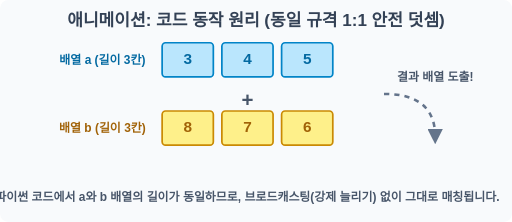
t = 0.00 s
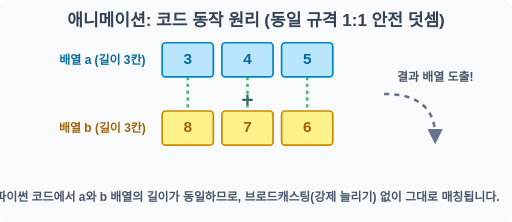
t = 0.38 s
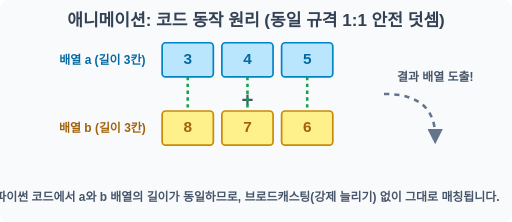
t = 0.75 s
t = 1.25 s: frame unchanged from t = 0.75 s, image omitted
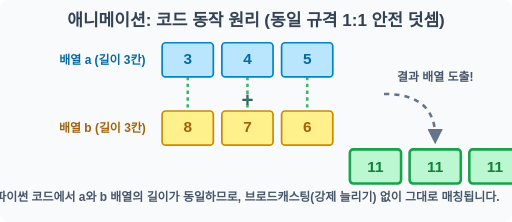
t = 1.69 s
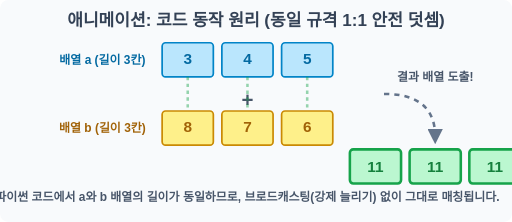
t = 2.06 s

The animated SVG that drew these frames (rendered in a browser with its animation timeline set to each time). Animation: 3 SMIL elements (animate=2,animateTransform=1); one cycle of 2.50 s, repeats indefinitely.

<svg width="600" height="260" viewBox="0 0 600 260" xmlns="http://www.w3.org/2000/svg">
    <rect width="600" height="260" fill="#f8fafc" rx="10"/>
    <text x="300" y="30" font-family="sans-serif" font-size="20" font-weight="bold" fill="#334155" text-anchor="middle">애니메이션: 코드 동작 원리 (동일 규격 1:1 안전 덧셈)</text>
    
    <!-- Top Array 'a' -->
    <text x="120" y="75" font-family="sans-serif" font-size="14" font-weight="bold" fill="#0369a1" text-anchor="middle">배열 a (길이 3칸)</text>
    <g transform="translate(190, 50)">
        <rect x="0" y="0" width="60" height="40" rx="4" fill="#bae6fd" stroke="#0284c7" stroke-width="2"/>
        <text x="30" y="25" font-family="sans-serif" font-size="18" font-weight="bold" fill="#0369a1" text-anchor="middle">3</text>
        <rect x="70" y="0" width="60" height="40" rx="4" fill="#bae6fd" stroke="#0284c7" stroke-width="2"/>
        <text x="100" y="25" font-family="sans-serif" font-size="18" font-weight="bold" fill="#0369a1" text-anchor="middle">4</text>
        <rect x="140" y="0" width="60" height="40" rx="4" fill="#bae6fd" stroke="#0284c7" stroke-width="2"/>
        <text x="170" y="25" font-family="sans-serif" font-size="18" font-weight="bold" fill="#0369a1" text-anchor="middle">5</text>
    </g>

    <text x="290" y="125" font-family="sans-serif" font-size="24" font-weight="bold" fill="#475569" text-anchor="middle">+</text>

    <!-- Bottom Array 'b' -->
    <text x="120" y="155" font-family="sans-serif" font-size="14" font-weight="bold" fill="#a16207" text-anchor="middle">배열 b (길이 3칸)</text>
    <g transform="translate(190, 130)">
        <rect x="0" y="0" width="60" height="40" rx="4" fill="#fef08a" stroke="#ca8a04" stroke-width="2"/>
        <text x="30" y="25" font-family="sans-serif" font-size="18" font-weight="bold" fill="#a16207" text-anchor="middle">8</text>
        <rect x="70" y="0" width="60" height="40" rx="4" fill="#fef08a" stroke="#ca8a04" stroke-width="2"/>
        <text x="100" y="25" font-family="sans-serif" font-size="18" font-weight="bold" fill="#a16207" text-anchor="middle">7</text>
        <rect x="140" y="0" width="60" height="40" rx="4" fill="#fef08a" stroke="#ca8a04" stroke-width="2"/>
        <text x="170" y="25" font-family="sans-serif" font-size="18" font-weight="bold" fill="#a16207" text-anchor="middle">6</text>
    </g>

    <!-- Matching connection lines -->
    <path d="M 220 90 L 220 130 M 290 90 L 290 130 M 360 90 L 360 130" stroke="#16a34a" stroke-width="3" stroke-dasharray="4" opacity="0">
        <animate attributeName="opacity" values="0;1;1;0" keyTimes="0;0.2;0.6;1" dur="2.5s" repeatCount="indefinite"/>
    </path>

    <!-- Arrow down to result -->
    <path d="M 450 110 Q 510 110 510 160" fill="none" stroke="#64748b" stroke-width="3" stroke-dasharray="6" marker-end="url(#arrow_gray)"/>
    
    <text x="510" y="95" font-family="sans-serif" font-size="14" font-weight="bold" fill="#475569" text-anchor="middle">결과 배열 도출!</text>

    <!-- Result Array -->
    <g transform="translate(410, 175)" opacity="0">
        <rect x="0" y="0" width="60" height="40" rx="4" fill="#bbf7d0" stroke="#16a34a" stroke-width="3"/>
        <text x="30" y="26" font-family="sans-serif" font-size="18" font-weight="bold" fill="#15803d" text-anchor="middle">11</text>
        <rect x="70" y="0" width="60" height="40" rx="4" fill="#bbf7d0" stroke="#16a34a" stroke-width="3"/>
        <text x="100" y="26" font-family="sans-serif" font-size="18" font-weight="bold" fill="#15803d" text-anchor="middle">11</text>
        <rect x="140" y="0" width="60" height="40" rx="4" fill="#bbf7d0" stroke="#16a34a" stroke-width="3"/>
        <text x="170" y="26" font-family="sans-serif" font-size="18" font-weight="bold" fill="#15803d" text-anchor="middle">11</text>
        <animate attributeName="opacity" values="0;0;1;1;0" keyTimes="0;0.5;0.6;0.9;1" dur="2.5s" repeatCount="indefinite"/>
        <animateTransform attributeName="transform" type="translate" values="410,165;410,175;410,175" dur="2.5s" repeatCount="indefinite"/>
    </g>

    <defs>
        <marker id="arrow_gray" viewBox="0 0 10 10" refX="5" refY="5" markerWidth="6" markerHeight="6" orient="auto-start-reverse">
            <path d="M 0 0 L 10 5 L 0 10 z" fill="#64748b"/>
        </marker>
    </defs>

    <text x="290" y="235" font-family="sans-serif" font-size="14" font-weight="bold" fill="#475569" text-anchor="middle">파이썬 코드에서 a와 b 배열의 길이가 동일하므로, 브로드캐스팅(강제 늘리기) 없이 그대로 매칭됩니다.</text>
</svg>
